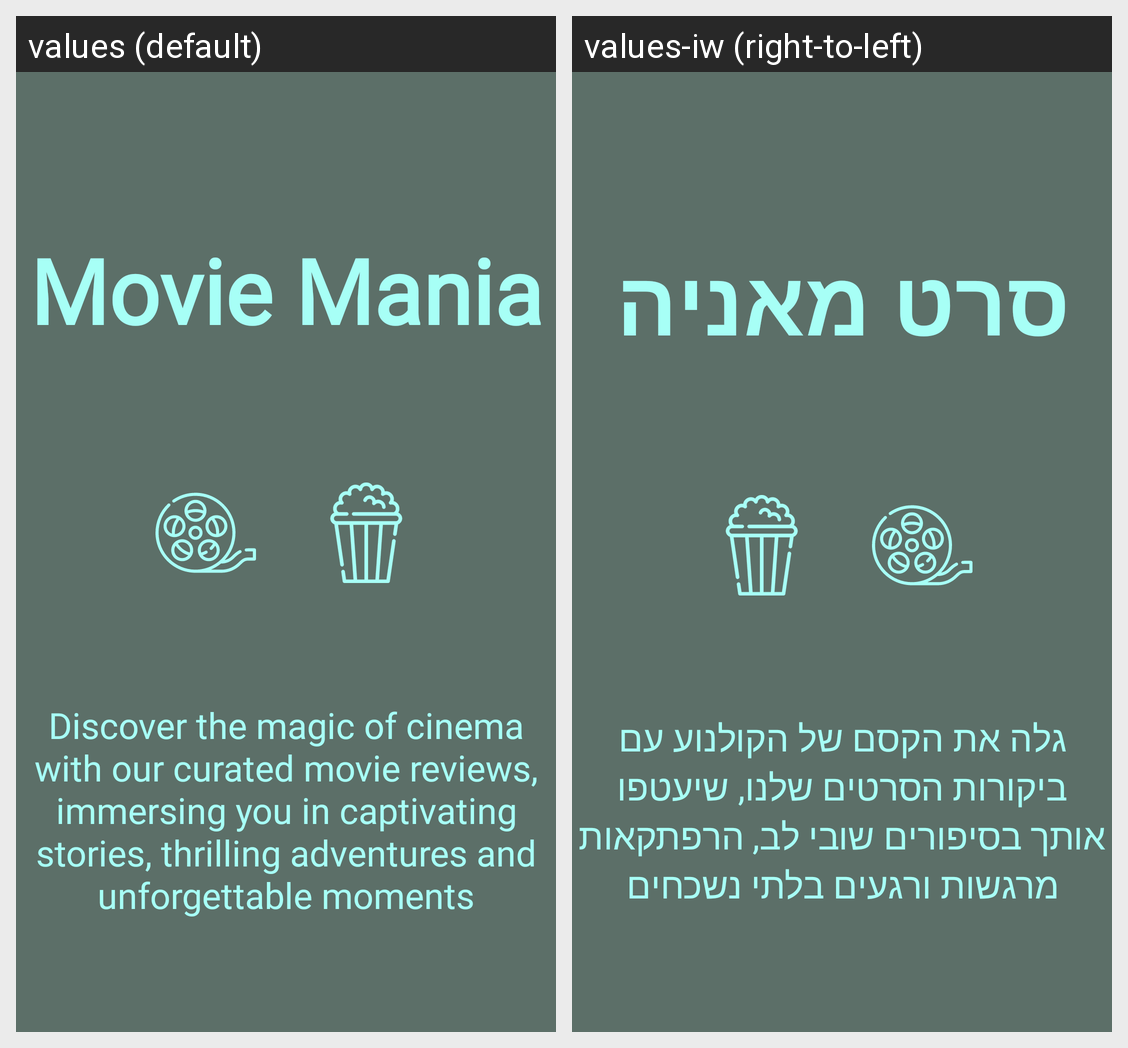

Strings drawn on this Android screen and how each of the app's shown locales translates them:
Android screen res/layout/fragment_main.xml rendered under 2 locales, left to right: values (default), values-iw (right-to-left). Device: Nexus 5 (rendered at 1080×1920; each locale shown at half size, 540×960, under a caption strip naming it); theme Theme.API_MOVIE_APP.
Strings drawn on this screen, with the default value and each locale's value (text and hints the layout hard-codes, and strings that could not be matched under every locale, appear in the picture but are not listed):

main_page_title
  values: Movie Mania
  values-iw: סרט מאניה

welcome_string
  values: Discover the magic of cinema with our curated movie reviews, immersing you in captivating stories, thrilling adventures and unforgettable moments
  values-iw: גלה את הקסם של הקולנוע עם ביקורות הסרטים שלנו, שיעטפו אותך בסיפורים שובי לב, הרפתקאות מרגשות ורגעים בלתי נשכחים
